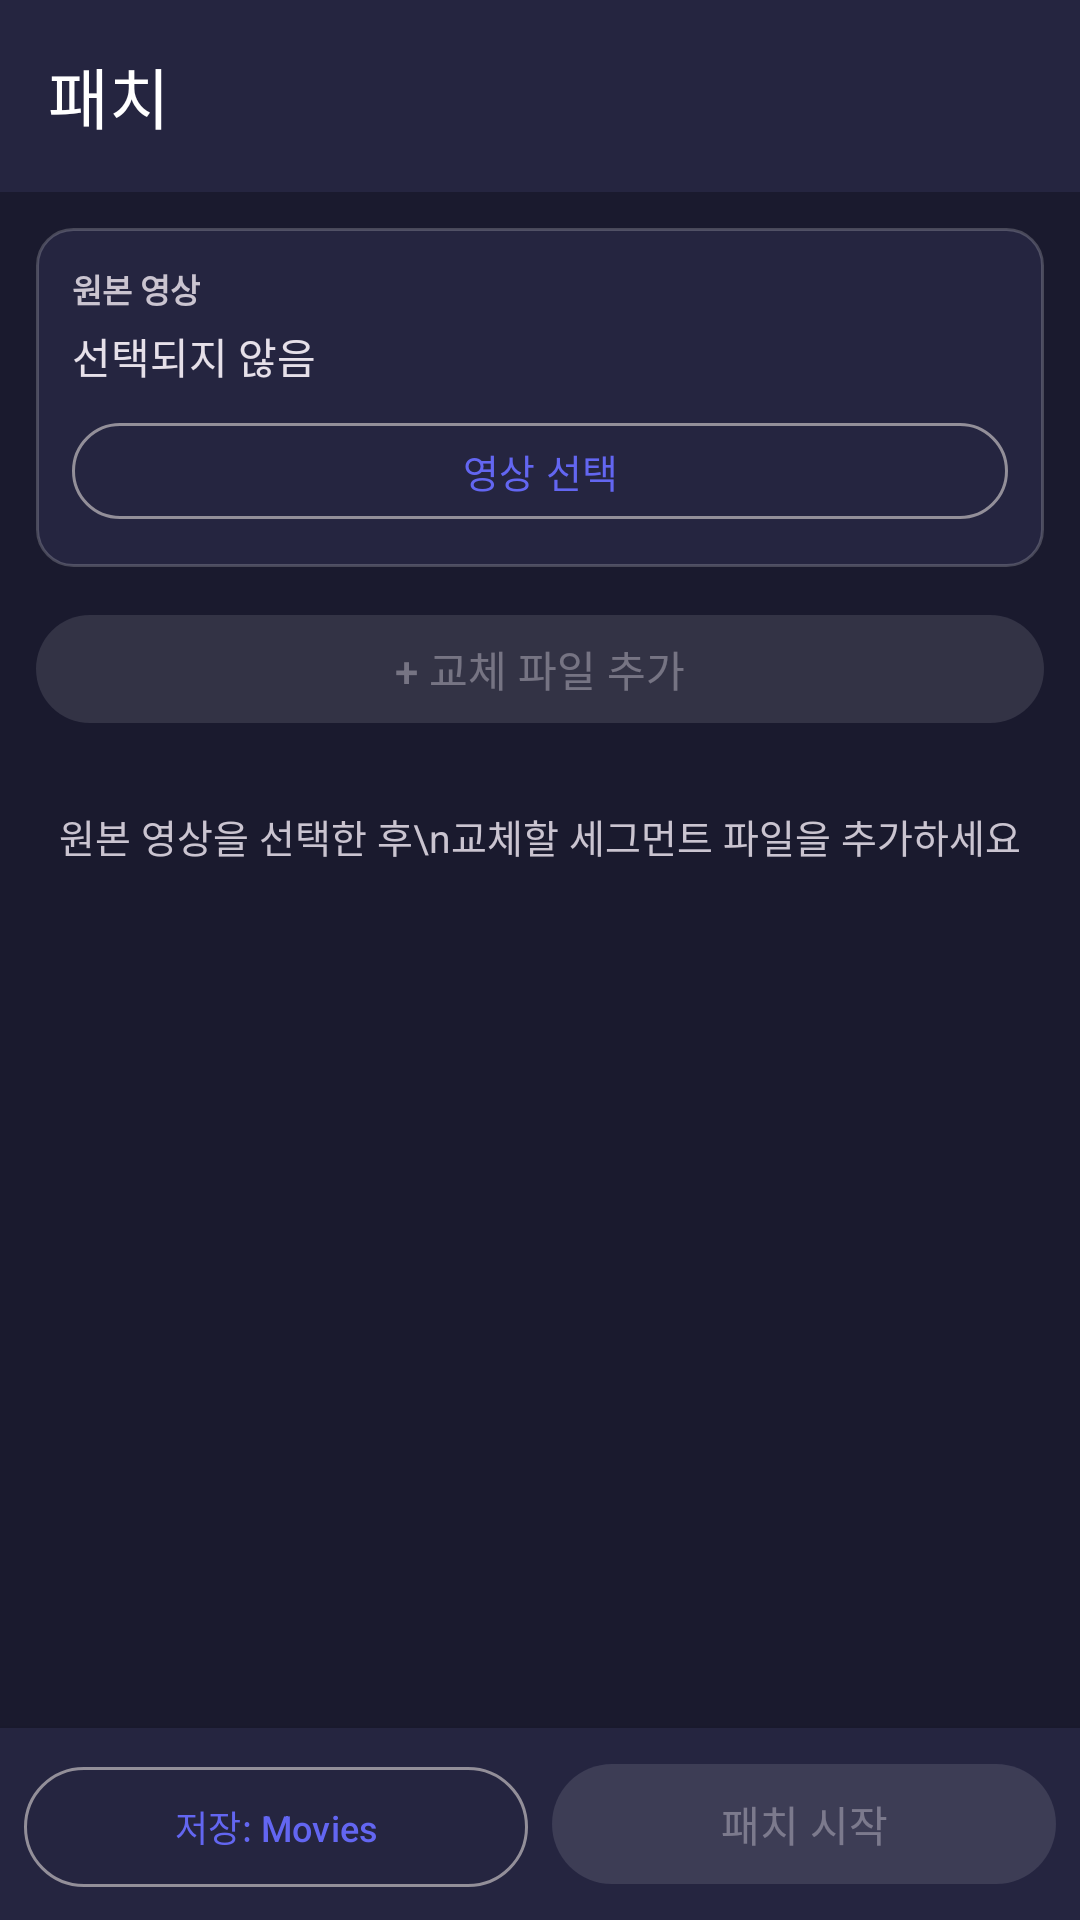

Produce the Android XML layout that renders to this screen, including the resource entries it uses.
<!-- AndroidManifest.xml: activity theme Theme.SPlayer -->
<!-- res/layout/activity_video_replace.xml -->
<?xml version="1.0" encoding="utf-8"?>
<LinearLayout xmlns:android="http://schemas.android.com/apk/res/android"
    xmlns:app="http://schemas.android.com/apk/res-auto"
    android:layout_width="match_parent"
    android:layout_height="match_parent"
    android:orientation="vertical"
    android:background="@color/background">

    <com.google.android.material.appbar.MaterialToolbar
        android:id="@+id/replaceToolbar"
        android:layout_width="match_parent"
        android:layout_height="?attr/actionBarSize"
        android:background="@color/surface"
        android:elevation="4dp"
        app:title="패치"
        app:titleTextColor="@color/on_surface"
        app:navigationIcon="@drawable/ic_arrow_back" />

    
    <LinearLayout
        android:layout_width="match_parent"
        android:layout_height="wrap_content"
        android:orientation="vertical"
        android:padding="12dp"
        android:layout_marginStart="12dp"
        android:layout_marginEnd="12dp"
        android:layout_marginTop="12dp"
        android:background="@drawable/bg_replace_card">

        <TextView
            android:layout_width="wrap_content"
            android:layout_height="wrap_content"
            android:text="원본 영상"
            android:textSize="11sp"
            android:textColor="?android:attr/textColorSecondary"
            android:textStyle="bold" />

        <TextView
            android:id="@+id/txtOriginalName"
            android:layout_width="match_parent"
            android:layout_height="wrap_content"
            android:layout_marginTop="4dp"
            android:text="선택되지 않음"
            android:textSize="14sp"
            android:textColor="?android:attr/textColorPrimary"
            android:ellipsize="middle"
            android:singleLine="true" />

        <TextView
            android:id="@+id/txtOriginalInfo"
            android:layout_width="match_parent"
            android:layout_height="wrap_content"
            android:layout_marginTop="2dp"
            android:text=""
            android:textSize="12sp"
            android:textColor="?android:attr/textColorSecondary"
            android:visibility="gone" />

        <Button
            android:id="@+id/btnSelectOriginal"
            android:layout_width="match_parent"
            android:layout_height="40dp"
            android:layout_marginTop="8dp"
            android:text="영상 선택"
            android:textSize="13sp"
            style="@style/Widget.Material3.Button.OutlinedButton" />
    </LinearLayout>

    
    <Button
        android:id="@+id/btnAddReplacement"
        android:layout_width="match_parent"
        android:layout_height="44dp"
        android:layout_marginStart="12dp"
        android:layout_marginEnd="12dp"
        android:layout_marginTop="12dp"
        android:text="+ 교체 파일 추가"
        android:textSize="14sp"
        android:enabled="false"
        style="@style/Widget.Material3.Button.TonalButton" />

    
    <TextView
        android:id="@+id/txtReplaceGuide"
        android:layout_width="wrap_content"
        android:layout_height="wrap_content"
        android:layout_gravity="center"
        android:text="원본 영상을 선택한 후\n교체할 세그먼트 파일을 추가하세요"
        android:textColor="?android:attr/textColorSecondary"
        android:textSize="13sp"
        android:gravity="center"
        android:layout_marginTop="24dp" />

    
    <androidx.recyclerview.widget.RecyclerView
        android:id="@+id/replaceSegmentList"
        android:layout_width="match_parent"
        android:layout_height="0dp"
        android:layout_weight="1"
        android:layout_marginTop="8dp"
        android:clipToPadding="false"
        android:paddingTop="4dp"
        android:paddingBottom="4dp" />

    
    <LinearLayout
        android:layout_width="match_parent"
        android:layout_height="wrap_content"
        android:orientation="horizontal"
        android:padding="8dp"
        android:background="@color/surface"
        android:elevation="4dp">

        <Button
            android:id="@+id/btnOutputFolder"
            android:layout_width="0dp"
            android:layout_height="48dp"
            android:layout_weight="1"
            android:text="저장: Movies"
            android:textSize="12sp"
            android:ellipsize="end"
            android:maxLines="1"
            style="@style/Widget.Material3.Button.OutlinedButton" />

        <Button
            android:id="@+id/btnStartReplace"
            android:layout_width="0dp"
            android:layout_height="48dp"
            android:layout_weight="1"
            android:layout_marginStart="8dp"
            android:text="패치 시작"
            android:textSize="14sp"
            android:enabled="false"
            style="@style/Widget.Material3.Button" />
    </LinearLayout>

</LinearLayout>
<!-- resources referenced by this layout -->
<resources>
  <color name="background">#1A1A2E</color>
  <color name="on_surface">#FFFFFF</color>
  <color name="surface">#252540</color>
  <!-- drawable bg_replace_card (drawable) -->
  <?xml version="1.0" encoding="utf-8"?>
  <shape xmlns:android="http://schemas.android.com/apk/res/android"
      android:shape="rectangle">
      <solid android:color="@color/surface" />
      <corners android:radius="12dp" />
      <stroke
          android:width="1dp"
          android:color="#33FFFFFF" />
  </shape>
  <style name="Theme.SPlayer" parent="Theme.Material3.Dark.NoActionBar">
          <item name="colorPrimary">@color/primary</item>
          <item name="colorPrimaryVariant">@color/primary_variant</item>
          <item name="colorSecondary">@color/secondary</item>
          <item name="colorSecondaryVariant">@color/secondary_variant</item>
          <item name="android:colorBackground">@color/background</item>
          <item name="android:statusBarColor">@color/background</item>
          <item name="android:navigationBarColor">@color/background</item>
          <item name="android:windowLightStatusBar">false</item>
      </style>
  <color name="primary">#6366F1</color>
  <color name="primary_variant">#4F46E5</color>
  <color name="secondary">#EC4899</color>
  <color name="secondary_variant">#DB2777</color>
</resources>
